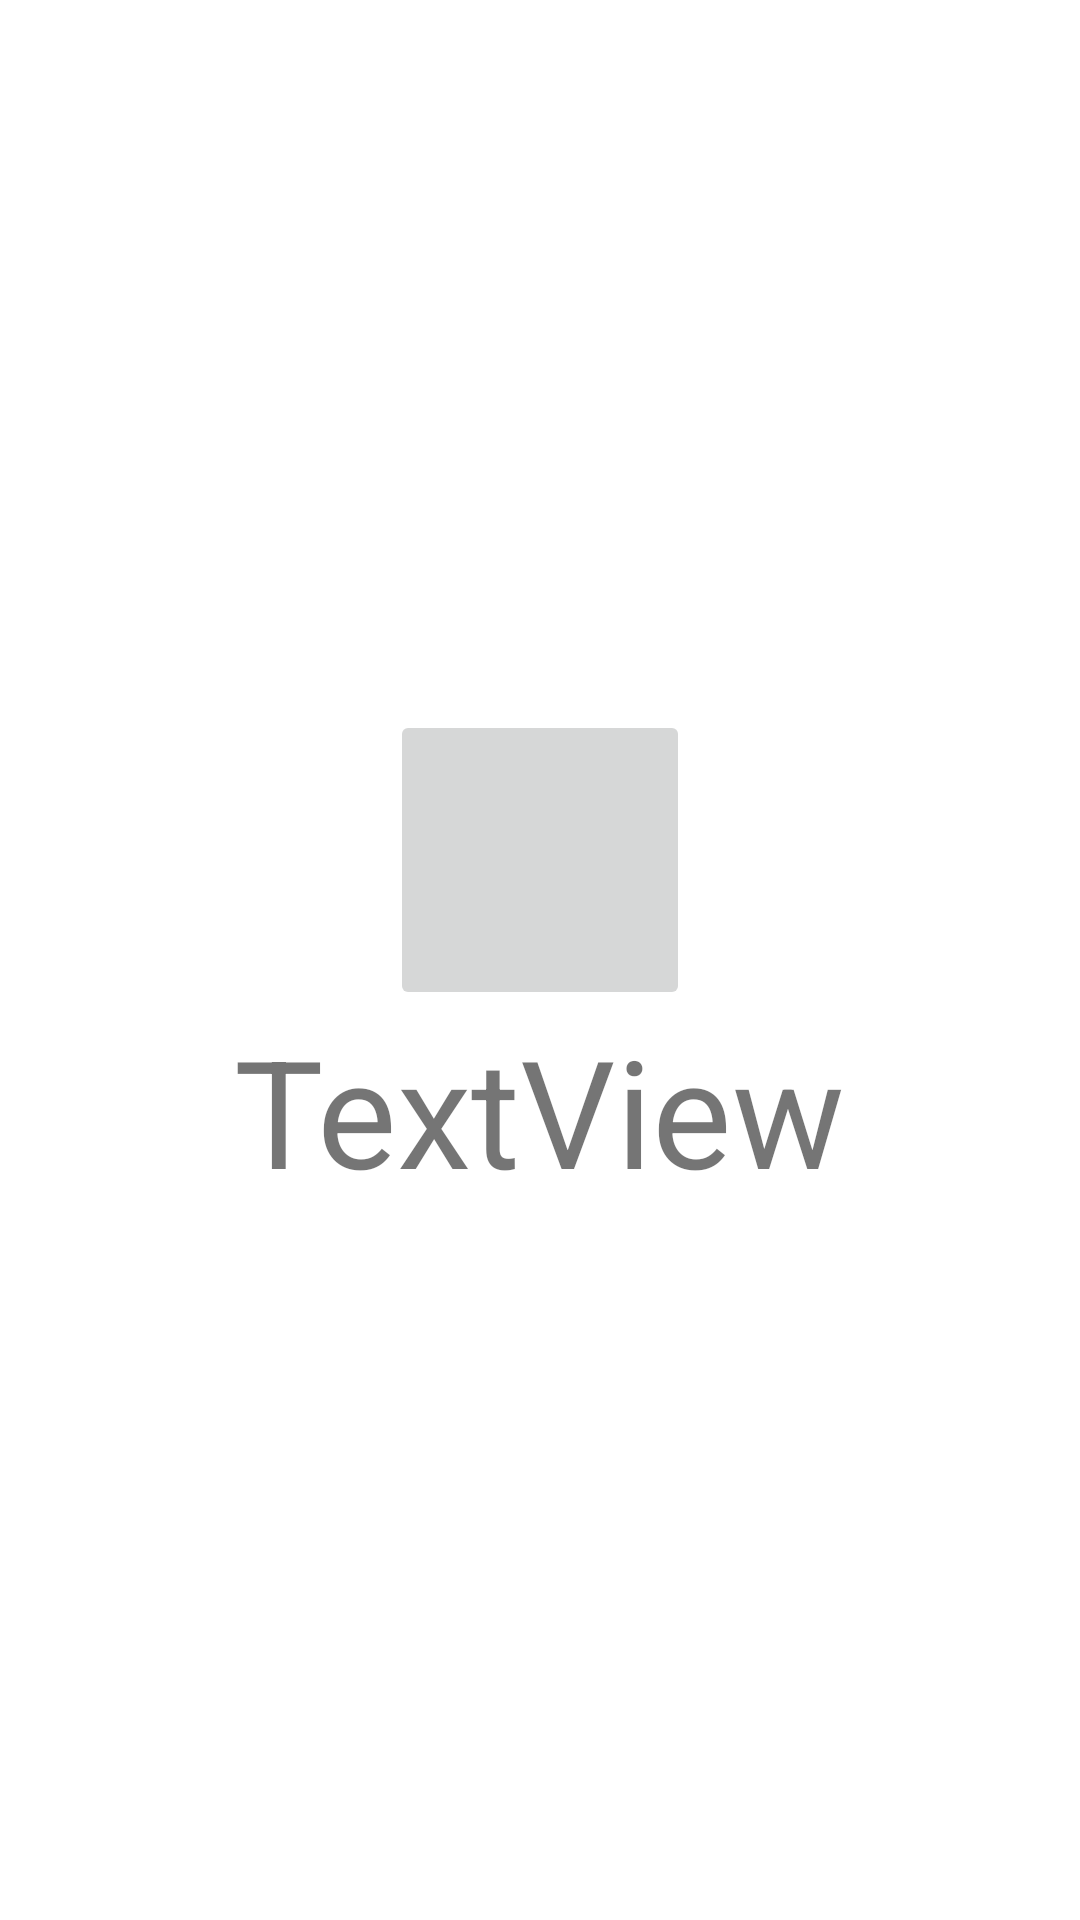

Android layout source for this screen:
<!-- AndroidManifest.xml: application theme Theme.TareaSem2_3 -->
<!-- res/layout/activity_ejercicio6.xml -->
<?xml version="1.0" encoding="utf-8"?>
<androidx.appcompat.widget.LinearLayoutCompat xmlns:android="http://schemas.android.com/apk/res/android"
    xmlns:app="http://schemas.android.com/apk/res-auto"
    xmlns:tools="http://schemas.android.com/tools"
    android:layout_width="match_parent"
    android:layout_height="match_parent"
    android:orientation="vertical"
    android:gravity="center"
    tools:context=".ejercicio6">


    <ImageButton
        android:id="@+id/btnphone"
        android:layout_width="100dp"

        android:layout_height="100dp"
        android:onClick="llamar"
        android:scaleType="centerInside"
        app:srcCompat="@drawable/phone_ic" />

    <TextView
        android:id="@+id/tv6"
        android:layout_width="wrap_content"
        android:layout_height="wrap_content"
        android:textSize="50dp"
        android:text="TextView" />
</androidx.appcompat.widget.LinearLayoutCompat>
<!-- resources referenced by this layout -->
<resources>
  <style name="Theme.TareaSem2_3" parent="Theme.MaterialComponents.DayNight.DarkActionBar">
          
          <item name="colorPrimary">@color/purple_500</item>
          <item name="colorPrimaryVariant">@color/purple_700</item>
          <item name="colorOnPrimary">@color/white</item>
          
          <item name="colorSecondary">@color/teal_200</item>
          <item name="colorSecondaryVariant">@color/teal_700</item>
          <item name="colorOnSecondary">@color/black</item>
          
          <item name="android:statusBarColor" tools:targetApi="l">?attr/colorPrimaryVariant</item>
          
      </style>
  <!-- not gathered from this repository: default colours our renderer supplied (Android Studio template values) -->
  <color name="purple_500">#FF6200EE</color>
  <color name="purple_700">#FF3700B3</color>
  <color name="teal_200">#FF03DAC5</color>
  <color name="teal_700">#FF018786</color>
  <color name="black">#FF000000</color>
  <color name="white">#FFFFFFFF</color>
</resources>
